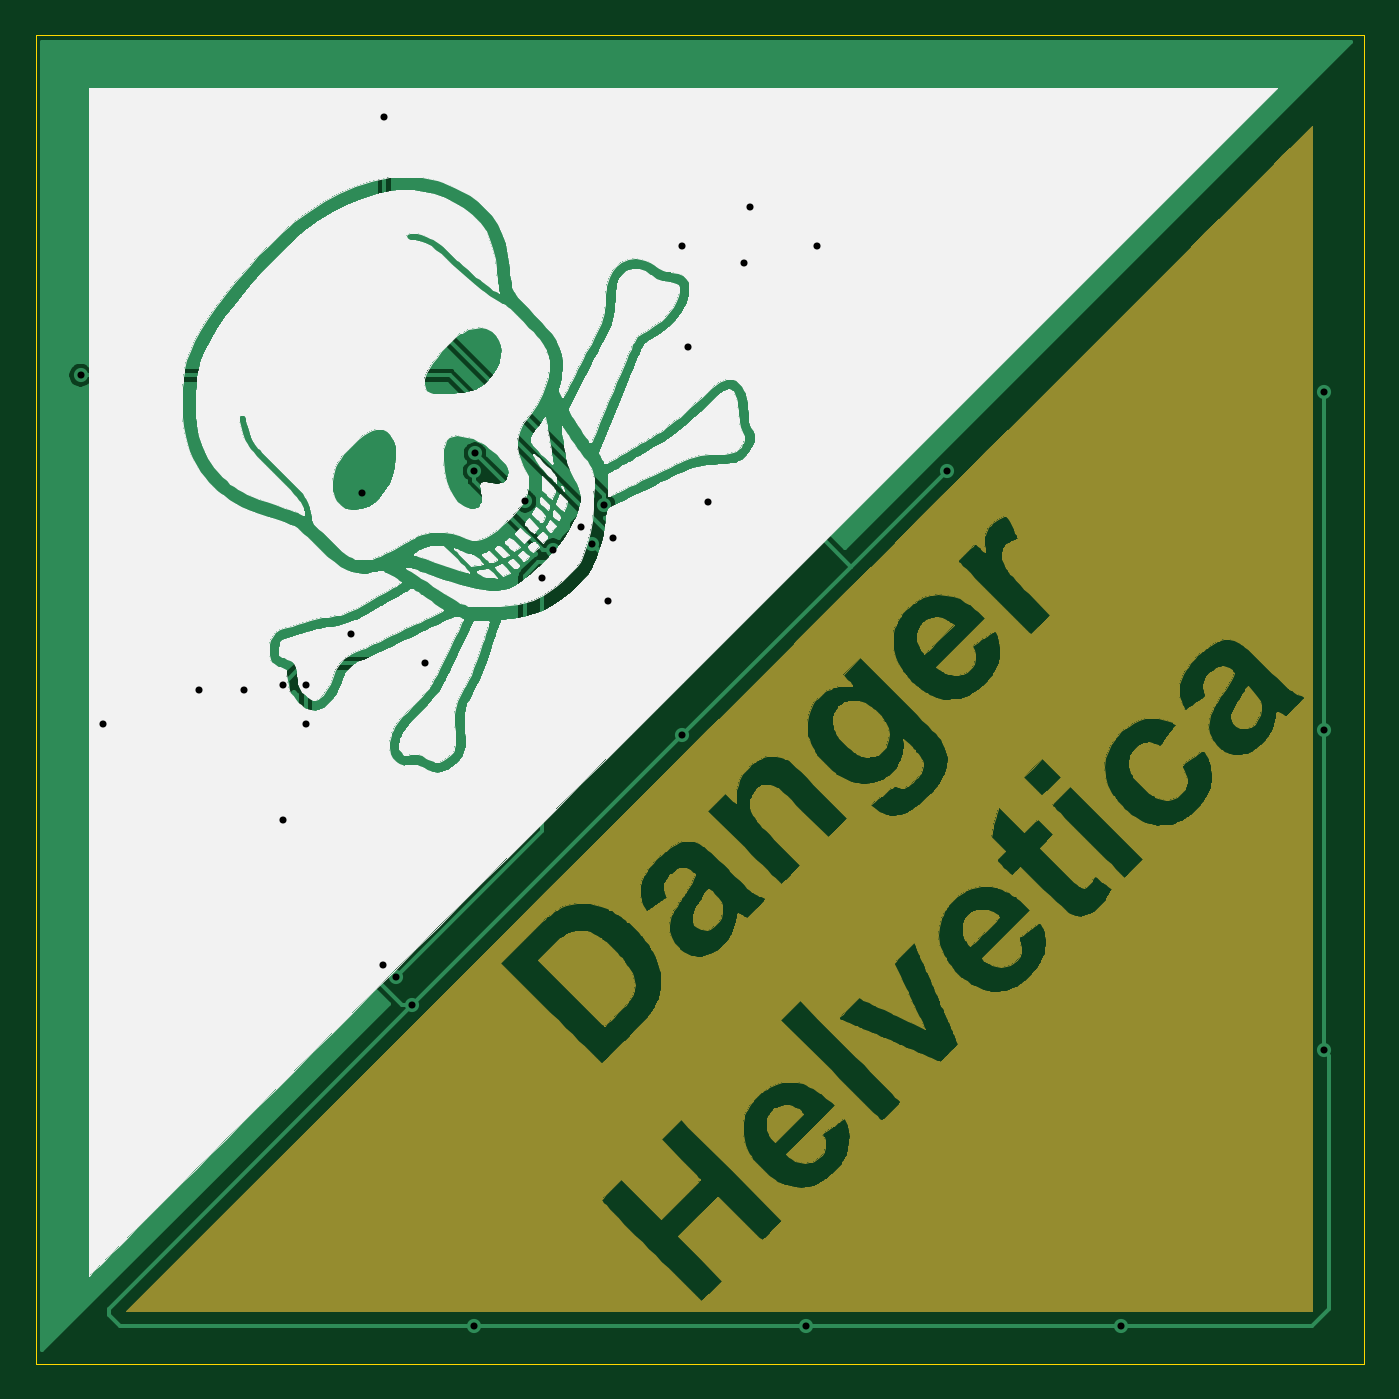
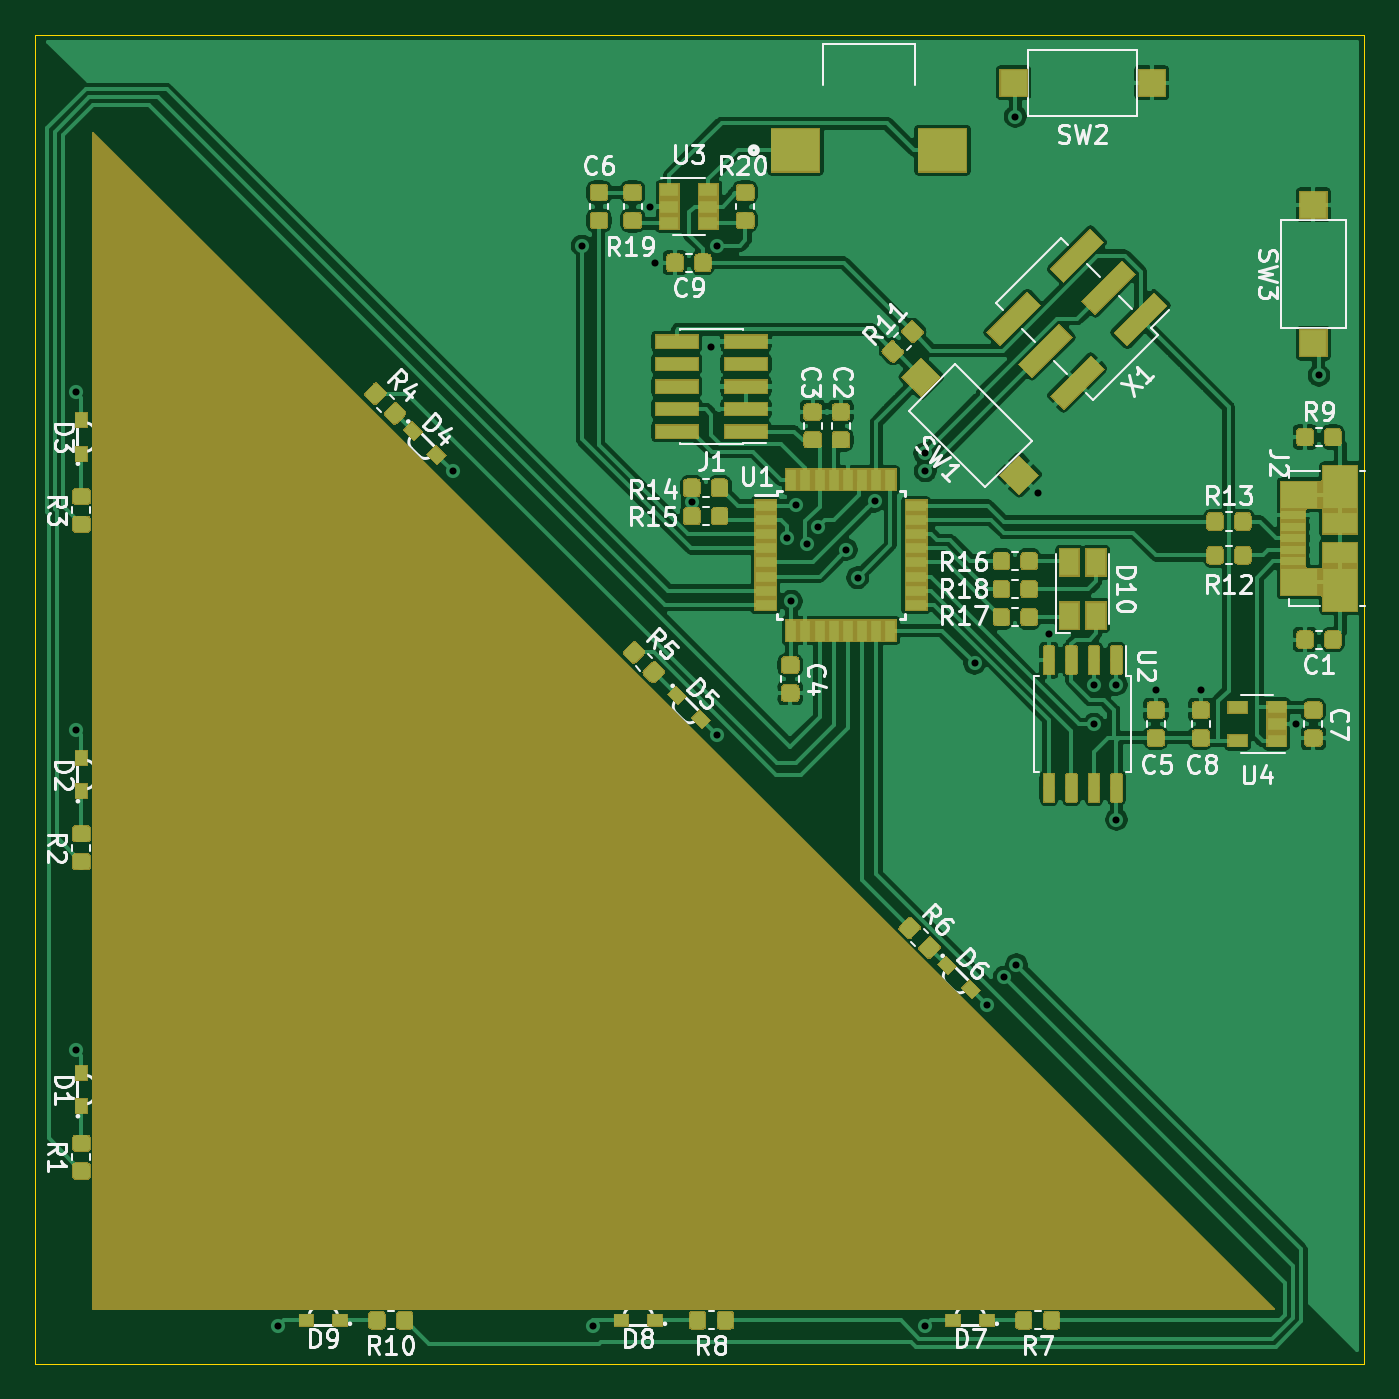
Circuit board: 10 layer files. Board 75.0 x 75.0 mm.
- bottom_copper: helvetica-sao-B_Cu.gbl (314085 bytes)
- bottom_mask: helvetica-sao-B_Mask.gbs (81949 bytes)
- paste: helvetica-sao-B_Paste.gbp (130384 bytes)
- bottom_silk: helvetica-sao-B_SilkS.gbo (177840 bytes)
- outline: helvetica-sao-Edge_Cuts.gm1 (709 bytes)
- top_copper: helvetica-sao-F_Cu.gtl (29156 bytes)
- top_mask: helvetica-sao-F_Mask.gts (127842 bytes)
- paste: helvetica-sao-F_Paste.gtp (509 bytes)
- top_silk: helvetica-sao-F_SilkS.gto (234490 bytes)
- drill: helvetica-sao.drl (636 bytes)

=== bottom_copper: helvetica-sao-B_Cu.gbl (314085 bytes, source omitted) ===
=== bottom_mask: helvetica-sao-B_Mask.gbs (81949 bytes, source omitted) ===
=== paste: helvetica-sao-B_Paste.gbp (130384 bytes, source omitted) ===
=== bottom_silk: helvetica-sao-B_SilkS.gbo (177840 bytes, source omitted) ===
=== outline: helvetica-sao-Edge_Cuts.gm1 ===
G04 #@! TF.GenerationSoftware,KiCad,Pcbnew,(5.1.4)-1*
G04 #@! TF.CreationDate,2019-10-12T15:48:51-04:00*
G04 #@! TF.ProjectId,helvetica-sao,68656c76-6574-4696-9361-2d73616f2e6b,rev?*
G04 #@! TF.SameCoordinates,Original*
G04 #@! TF.FileFunction,Profile,NP*
%FSLAX46Y46*%
G04 Gerber Fmt 4.6, Leading zero omitted, Abs format (unit mm)*
G04 Created by KiCad (PCBNEW (5.1.4)-1) date 2019-10-12 15:48:51*
%MOMM*%
%LPD*%
G04 APERTURE LIST*
%ADD10C,0.050000*%
G04 APERTURE END LIST*
D10*
X170250000Y-50000000D02*
X95250000Y-50000000D01*
X170250000Y-125000000D02*
X170250000Y-50000000D01*
X95250000Y-125000000D02*
X170250000Y-125000000D01*
X95250000Y-50000000D02*
X95250000Y-125000000D01*
M02*

=== top_copper: helvetica-sao-F_Cu.gtl (29156 bytes, source omitted) ===
=== top_mask: helvetica-sao-F_Mask.gts (127842 bytes, source omitted) ===
=== paste: helvetica-sao-F_Paste.gtp ===
G04 #@! TF.GenerationSoftware,KiCad,Pcbnew,(5.1.4)-1*
G04 #@! TF.CreationDate,2019-10-12T15:48:51-04:00*
G04 #@! TF.ProjectId,helvetica-sao,68656c76-6574-4696-9361-2d73616f2e6b,rev?*
G04 #@! TF.SameCoordinates,Original*
G04 #@! TF.FileFunction,Paste,Top*
G04 #@! TF.FilePolarity,Positive*
%FSLAX46Y46*%
G04 Gerber Fmt 4.6, Leading zero omitted, Abs format (unit mm)*
G04 Created by KiCad (PCBNEW (5.1.4)-1) date 2019-10-12 15:48:51*
%MOMM*%
%LPD*%
G04 APERTURE LIST*
G04 APERTURE END LIST*
M02*

=== top_silk: helvetica-sao-F_SilkS.gto (234490 bytes, source omitted) ===
=== drill: helvetica-sao.drl ===
M48
INCH,TZ
T1C0.0157
%
G90
G05
T1
X38500Y-27250
X39000Y-35000
X41125Y-34250
X42125Y-34250
X43000Y-34125
X43000Y-37125
X43500Y-34125
X43500Y-35000
X44500Y-33000
X44750Y-29875
X45222Y-40347
X45250Y-21500
X45500Y-40625
X45875Y-41250
X46154Y-33654
X47250Y-29379
X47250Y-48375
X47264Y-28986
X48375Y-30049
X48750Y-31750
X49000Y-31125
X49625Y-30625
X49875Y-31000
X50125Y-30125
X50228Y-32272
X50326Y-30864
X51875Y-24375
X51875Y-35250
X52000Y-26625
X52435Y-30065
X53250Y-24750
X53375Y-23500
X54625Y-48375
X54875Y-24375
X57750Y-29375
X61625Y-48375
X66125Y-35125
X66125Y-27625
X66125Y-42250
T0
M30

